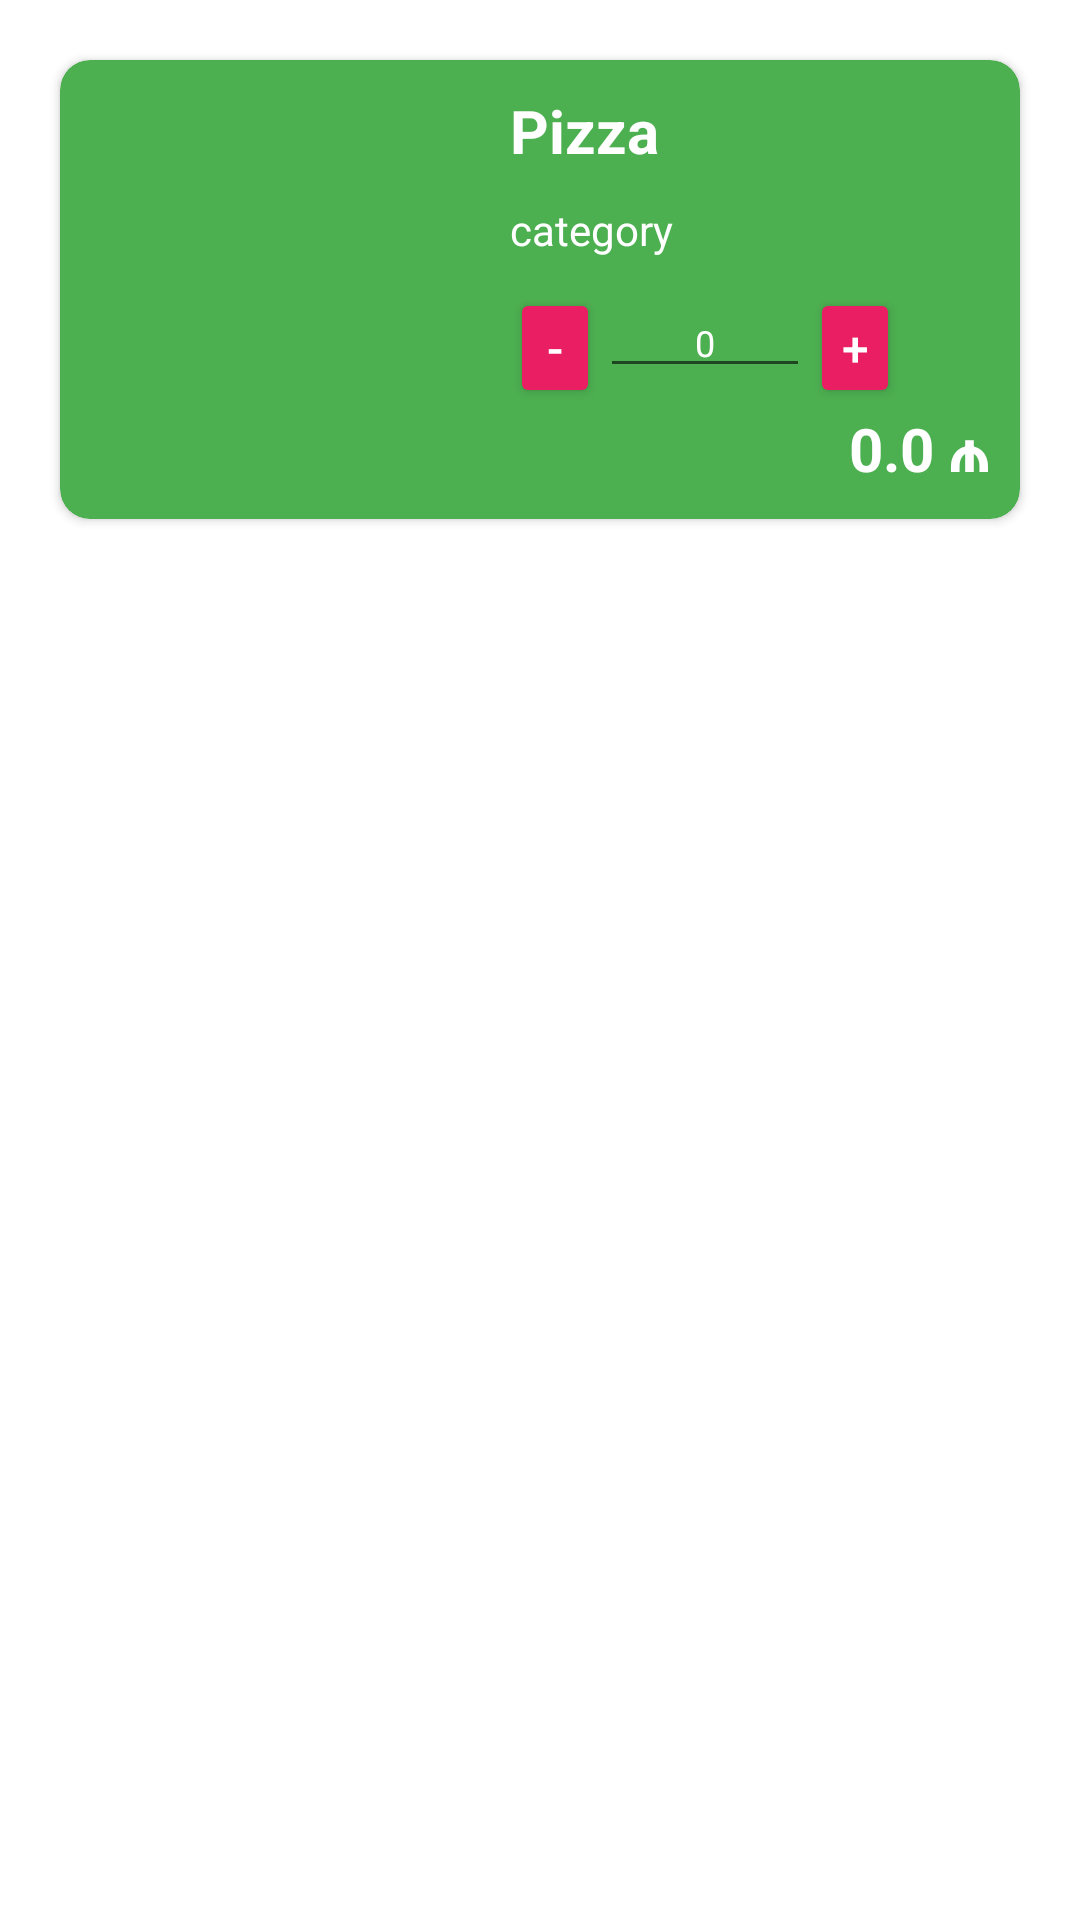

Write the Android layout XML for this screen, with the resource values it uses.
<!-- AndroidManifest.xml: application theme Theme.MW_PapaJohns_Menu -->
<!-- res/layout/cart_item.xml -->
<?xml version="1.0" encoding="utf-8"?>
<RelativeLayout xmlns:android="http://schemas.android.com/apk/res/android"
    android:layout_width="match_parent"
    android:layout_height="wrap_content"
    xmlns:app="http://schemas.android.com/apk/res-auto">

    <androidx.cardview.widget.CardView
        android:layout_margin="20dp"
        android:layout_width="match_parent"
        android:layout_height="wrap_content"
        android:backgroundTint="@color/green"
        app:cardCornerRadius="10dp">
        <RelativeLayout
            android:layout_margin="10dp"
            android:layout_width="match_parent"
            android:layout_height="match_parent">
            <ImageView
                android:layout_width="120dp"
                android:layout_height="120dp"
                android:layout_alignParentTop="true"
                android:layout_alignParentLeft="true"
                android:scaleType="centerCrop"
                android:src="@drawable/pizza_category"
                android:id="@+id/image_avatar"/>
            <ImageButton
                android:id="@+id/btn_delete"
                android:layout_width="wrap_content"
                android:layout_height="wrap_content"
                android:src="@drawable/baseline_delete_24"
                android:layout_alignParentTop="true"
                android:layout_alignParentEnd="true"
                android:backgroundTint="@color/transparent"
                android:padding="0dp"
                />
            <TextView
                android:id="@+id/text_name"
                android:layout_width="wrap_content"
                android:layout_height="wrap_content"
                android:textStyle="bold"
                android:layout_marginLeft="20dp"
                android:text="Pizza"
                android:layout_toRightOf="@id/image_avatar"
                android:textSize="20sp"
                android:textColor="@color/white"/>
            <TextView
                android:layout_width="match_parent"
                android:layout_height="wrap_content"
                android:text="category"
                android:layout_marginLeft="20dp"
                android:layout_marginTop="10dp"
                android:layout_toRightOf="@id/image_avatar"
                android:layout_below="@id/text_name"
                android:id="@+id/text_category"
                android:textColor="@color/white"/>
            <RelativeLayout
                android:id="@+id/relative_num_edit"
                android:layout_width="wrap_content"
                android:layout_height="wrap_content"
                android:layout_marginTop="10dp"
                android:layout_marginLeft="20dp"
                android:layout_below="@id/text_category"
                android:layout_toRightOf="@id/image_avatar"
                android:layout_centerHorizontal="true">

                <Button
                    android:id="@+id/btn_minus"
                    android:layout_width="30dp"
                    android:layout_height="40dp"
                    android:layout_marginStart="0dp"
                    android:layout_marginBottom="0dp"
                    android:text="-"
                    android:padding="0dp"
                    android:backgroundTint="#E91E63"
                    android:src="@drawable/baseline_horizontal_rule_24"
                    android:textColor="@color/white"
                    android:textSize="16sp" />
                <EditText
                    android:id="@+id/edit_num"
                    android:layout_width="70dp"
                    android:layout_height="wrap_content"
                    android:layout_toEndOf="@id/btn_minus"
                    android:text="0"
                    android:textColor="@color/white"
                    android:textAlignment="center"
                    android:inputType="number"
                    android:textSize="12sp"
                    />

                <Button
                    android:id="@+id/btn_plus"
                    android:layout_width="30dp"
                    android:layout_height="40dp"
                    android:layout_marginStart="0dp"
                    android:layout_marginBottom="0dp"
                    android:layout_toEndOf="@id/edit_num"
                    android:backgroundTint="#E91E63"
                    android:padding="0dp"
                    android:text="+"
                    android:textColor="@color/white"
                    android:textSize="16sp" />

            </RelativeLayout>
            <TextView
                android:id="@+id/text_totalSum"
                android:layout_width="wrap_content"
                android:layout_height="wrap_content"
                android:layout_toStartOf="@id/text_currency"
                android:layout_below="@id/relative_num_edit"
                android:text="0.0"
                android:textSize="20sp"
                android:textColor="@color/white"
                android:textStyle="bold"
                />
            <TextView
                android:id="@+id/text_currency"
                android:layout_width="wrap_content"
                android:layout_height="wrap_content"
                android:layout_marginStart="5dp"
                android:layout_alignParentRight="true"
                android:layout_below="@id/relative_num_edit"
                android:text="₼"
                android:textSize="20sp"
                android:textColor="@color/white"
                android:textStyle="bold"
                />
        </RelativeLayout>
    </androidx.cardview.widget.CardView>

</RelativeLayout>
<!-- resources referenced by this layout -->
<resources>
  <color name="green">#FF4CAF50</color>
  <color name="transparent">#00000000</color>
  <color name="white">#FFFFFFFF</color>
  <style name="Theme.MW_PapaJohns_Menu" parent="Base.Theme.MW_PapaJohns_Menu" />
  <style name="Base.Theme.MW_PapaJohns_Menu" parent="Theme.MaterialComponents.DayNight.DarkActionBar">
          
          <item name="colorPrimary">@color/purple_500</item>
          <item name="colorPrimaryVariant">@color/purple_700</item>
          <item name="colorOnPrimary">@color/white</item>
          
          <item name="colorSecondary">@color/teal_200</item>
          <item name="colorSecondaryVariant">@color/teal_700</item>
          <item name="colorOnSecondary">@color/black</item>
          
          <item name="android:statusBarColor">?attr/colorPrimaryVariant</item>
          
  
          <item name="actionBarStyle">@style/MyActionBar</item>
      </style>
  <color name="purple_500">#FF6200EE</color>
  <color name="purple_700">#FF3700B3</color>
  <color name="teal_200">#FF03DAC5</color>
  <color name="teal_700">#FF018786</color>
  <color name="black">#FF000000</color>
  <style name="MyActionBar" parent="Widget.AppCompat.ActionBar.Solid">
          <item name="background">@color/green</item>
          <item name="android:background">@color/green</item>
      </style>
</resources>
